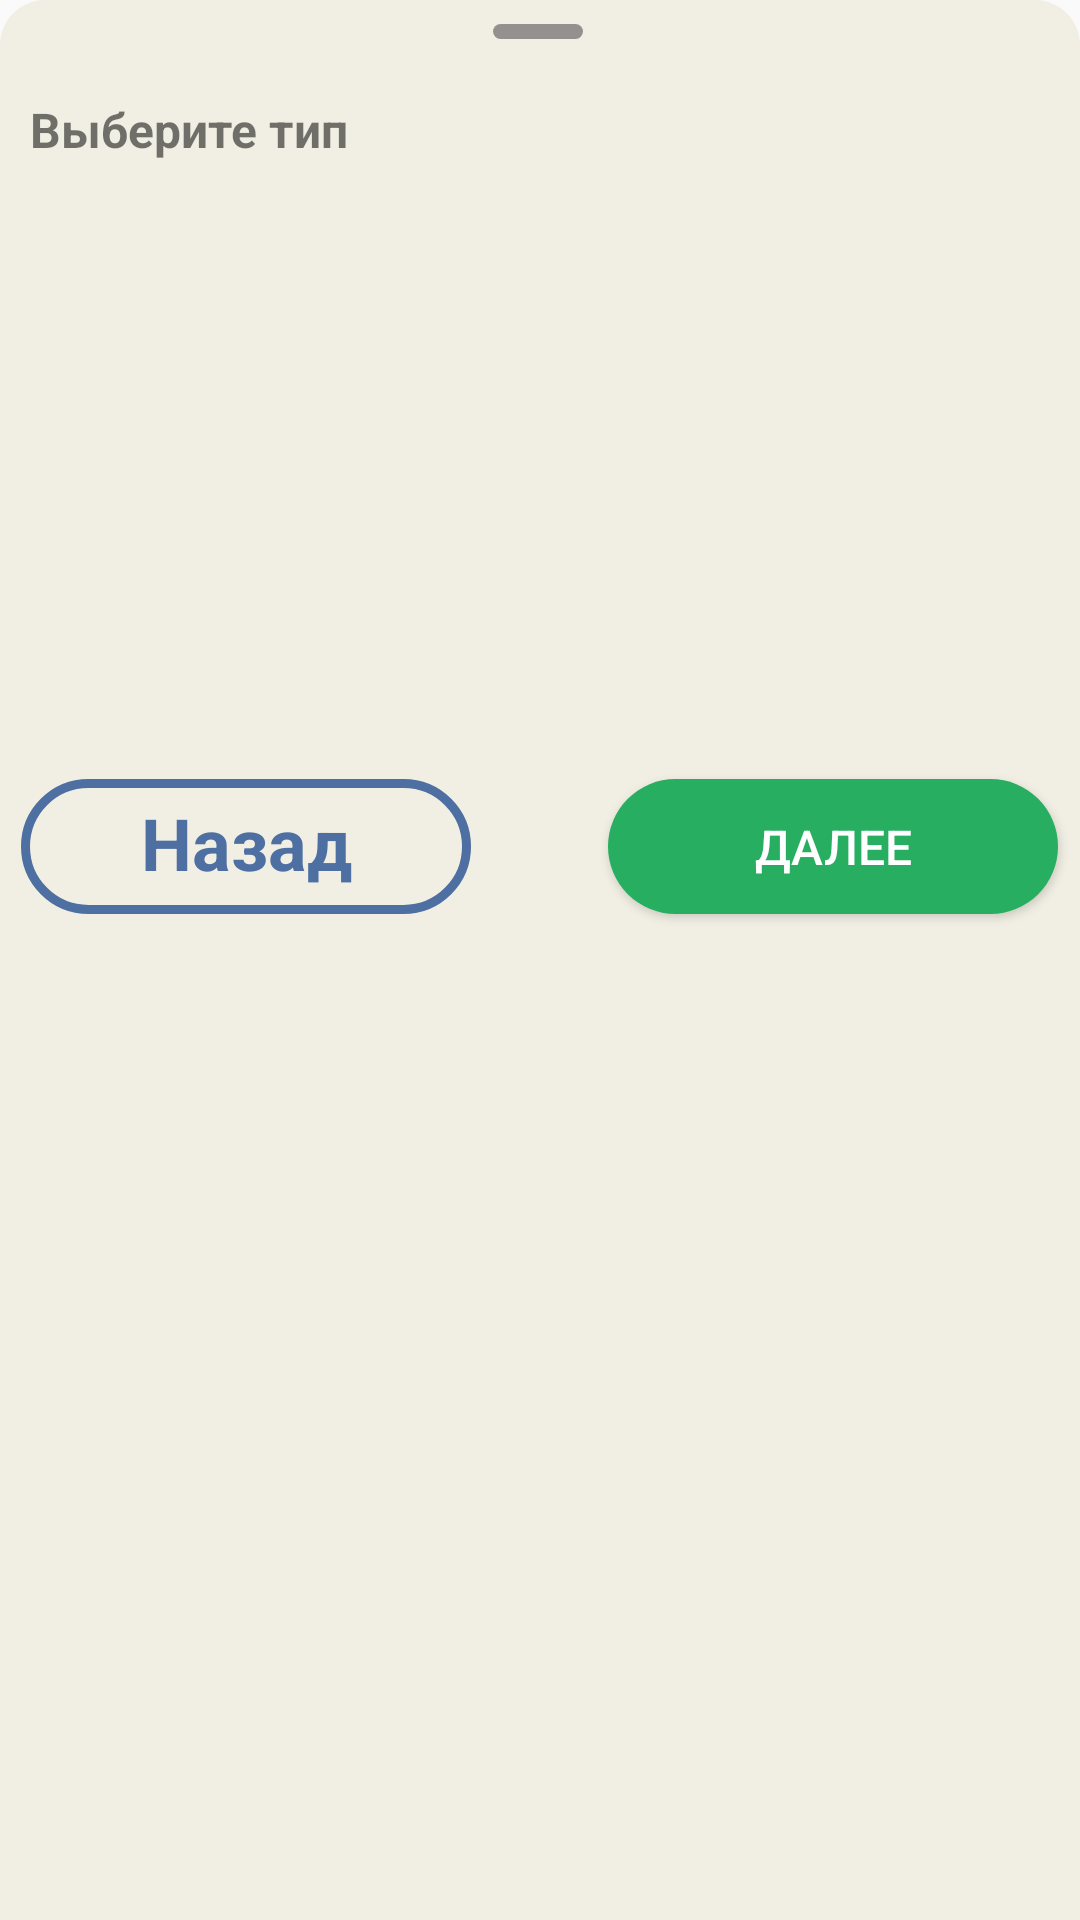

This screen was rendered from an Android layout file. Write that file and the resources it references.
<!-- AndroidManifest.xml: application theme Theme.MyOpinion -->
<!-- res/layout/bottom_sheet.xml -->
<?xml version="1.0" encoding="utf-8"?>
<androidx.constraintlayout.widget.ConstraintLayout xmlns:android="http://schemas.android.com/apk/res/android"
    xmlns:tools="http://schemas.android.com/tools"
    android:layout_width="match_parent"
    xmlns:app="http://schemas.android.com/apk/res-auto"
    android:id="@+id/container"
    android:background="@drawable/bottom_layout_style"
    android:layout_height="match_parent">


    <TextView
        android:id="@+id/textView"
        android:layout_width="30dp"
        android:layout_height="5dp"
        android:layout_alignParentTop="true"
        android:layout_centerInParent="true"
        android:layout_marginTop="8dp"
        android:background="@drawable/line"
        app:layout_constraintEnd_toEndOf="parent"
        app:layout_constraintHorizontal_bias="0.498"
        app:layout_constraintStart_toStartOf="parent"
        app:layout_constraintTop_toTopOf="parent" />

    <TextView
        android:id="@+id/tvTypeInfo"
        android:layout_width="wrap_content"
        android:layout_height="wrap_content"
        android:layout_above="@+id/rv"
        android:layout_marginStart="10dp"
        android:layout_marginLeft="10dp"
        android:layout_marginTop="36dp"
        android:layout_marginBottom="10dp"
        android:text="@string/selectType"
        android:textSize="16sp"
        android:textStyle="bold"
        app:layout_constraintBottom_toTopOf="@+id/rv"
        app:layout_constraintEnd_toEndOf="parent"
        app:layout_constraintHorizontal_bias="0.0"
        app:layout_constraintStart_toStartOf="parent"
        app:layout_constraintTop_toTopOf="parent" />

    <androidx.constraintlayout.widget.Guideline
        android:id="@+id/guideline3"
        android:layout_width="match_parent"
        android:layout_height="match_parent"
        android:orientation="vertical"
        app:layout_constraintGuide_percent="0.5" />


    <androidx.appcompat.widget.AppCompatButton
        android:id="@+id/continueBtn"
        android:layout_width="150dp"
        android:layout_height="45dp"
        android:layout_below="@+id/rv"
        android:layout_alignParentEnd="true"
        android:layout_alignParentRight="true"
        android:layout_marginStart="20dp"
        android:layout_marginLeft="20dp"
        android:layout_marginTop="20dp"
        android:background="@drawable/btn_style"
        android:text="@string/Continue"
        android:textColor="@color/white"
        android:textSize="16sp"
        app:layout_constraintBottom_toTopOf="@+id/space"
        app:layout_constraintEnd_toEndOf="parent"
        app:layout_constraintHorizontal_bias="0.254"
        app:layout_constraintStart_toStartOf="@+id/guideline3"
        app:layout_constraintTop_toBottomOf="@+id/rv" />

    <androidx.recyclerview.widget.RecyclerView
        android:id="@+id/rv"
        android:layout_width="match_parent"
        android:layout_height="180dp"
        android:layout_alignParentTop="true"
        android:layout_centerInParent="true"
        android:layout_marginTop="60dp"
        app:layoutManager="androidx.recyclerview.widget.LinearLayoutManager"
        app:layout_constraintEnd_toEndOf="parent"
        app:layout_constraintHorizontal_bias="0.0"
        app:layout_constraintStart_toStartOf="parent"
        app:layout_constraintTop_toTopOf="parent" />

    <Space
        android:id="@+id/space"
        android:layout_width="match_parent"
        android:layout_height="30dp"
        android:layout_marginTop="64dp"
        app:layout_constraintEnd_toEndOf="parent"
        app:layout_constraintHorizontal_bias="1.0"
        app:layout_constraintStart_toStartOf="parent"
        app:layout_constraintTop_toBottomOf="@+id/rv" />

    <TextView
        android:id="@+id/tvSelectedType"
        android:layout_width="150dp"
        android:layout_height="45dp"
        android:layout_below="@+id/rv"
        android:layout_alignParentStart="true"
        android:layout_alignParentLeft="true"
        android:layout_marginTop="20dp"
        android:layout_marginEnd="20dp"
        android:layout_marginRight="15dp"
        android:background="@drawable/text_rouned"
        android:ellipsize="end"
        android:gravity="center_horizontal"
        android:maxLength="10"
        android:maxLines="1"
        android:paddingTop="5dp"
        android:text="@string/back"
        android:textAlignment="center"
        android:textColor="@color/blueColor"
        android:textSize="24sp"
        android:textStyle="bold"
        app:layout_constraintBottom_toTopOf="@+id/space"
        app:layout_constraintEnd_toStartOf="@+id/guideline3"
        app:layout_constraintHorizontal_bias="0.714"
        app:layout_constraintStart_toStartOf="parent"
        app:layout_constraintTop_toBottomOf="@+id/rv" />


</androidx.constraintlayout.widget.ConstraintLayout>
<!-- resources referenced by this layout -->
<resources>
  <color name="blueColor">#4D6FA2</color>
  <color name="white">#FFFFFFFF</color>
  <!-- drawable bottom_layout_style (drawable) -->
  <?xml version="1.0" encoding="utf-8"?>
  <selector xmlns:android="http://schemas.android.com/apk/res/android">
      <item android:state_enabled="true">
          <shape android:shape="rectangle">
              <solid android:color="@color/clubHouse"/>
              <corners android:topLeftRadius="15dp" android:topRightRadius="15dp"/>
          </shape>
      </item>
  </selector>
  <!-- drawable btn_style (drawable) -->
  <?xml version="1.0" encoding="utf-8"?>
  <selector xmlns:android="http://schemas.android.com/apk/res/android">
      <item android:state_enabled="true">
          <shape android:shape="rectangle">
              <solid android:color="@color/green"/>
              <corners android:radius="360dp"/>
          </shape>
      </item>
  </selector>
  <!-- drawable line (drawable) -->
  <?xml version="1.0" encoding="utf-8"?>
  <selector xmlns:android="http://schemas.android.com/apk/res/android">
      <item android:state_enabled="true">
          <shape android:shape="rectangle">
              <corners android:radius="360dp"/>
              <solid android:color="#959090" android:width="3dp"/>
          </shape>
      </item>
  </selector>
  <!-- drawable text_rouned (drawable) -->
  <?xml version="1.0" encoding="utf-8"?>
  <selector xmlns:android="http://schemas.android.com/apk/res/android">
      <item android:state_enabled="true">
          <shape android:shape="rectangle">
              <corners android:radius="360dp"/>
              <stroke android:color="@color/blueColor" android:width="3dp"/>
          </shape>
      </item>
  </selector>
  <string name="Continue">Далее</string>
  <string name="back">Назад</string>
  <string name="selectType">Выберите тип</string>
  <style name="Theme.MyOpinion" parent="Theme.MaterialComponents.DayNight.NoActionBar.Bridge">
          
          <item name="colorPrimary">@color/clubHouse</item>
          <item name="colorPrimaryVariant">@color/clubHouse</item>
          <item name="colorOnPrimary">@color/white</item>
          <item name="statusBarBackground">@color/black</item>
          <item name="colorSecondary">@color/teal_200</item>
          <item name="colorSecondaryVariant">@color/teal_700</item>
          <item name="android:statusBarColor" tools:ignore="NewApi">@color/clubHouse</item>
          <item name="android:windowLightStatusBar" tools:ignore="NewApi">true</item>
  
          <item name="android:navigationBarColor" tools:targetApi="lollipop">@color/clubHouse</item>
          <item name="android:windowLightNavigationBar" tools:ignore="NewApi">true</item>
  
      </style>
  <color name="clubHouse">#F1EFE3 </color>
  <color name="green">#27ae61</color>
  <color name="black">#FF000000</color>
  <color name="teal_200">#FF03DAC5</color>
  <color name="teal_700">#FF018786</color>
</resources>
